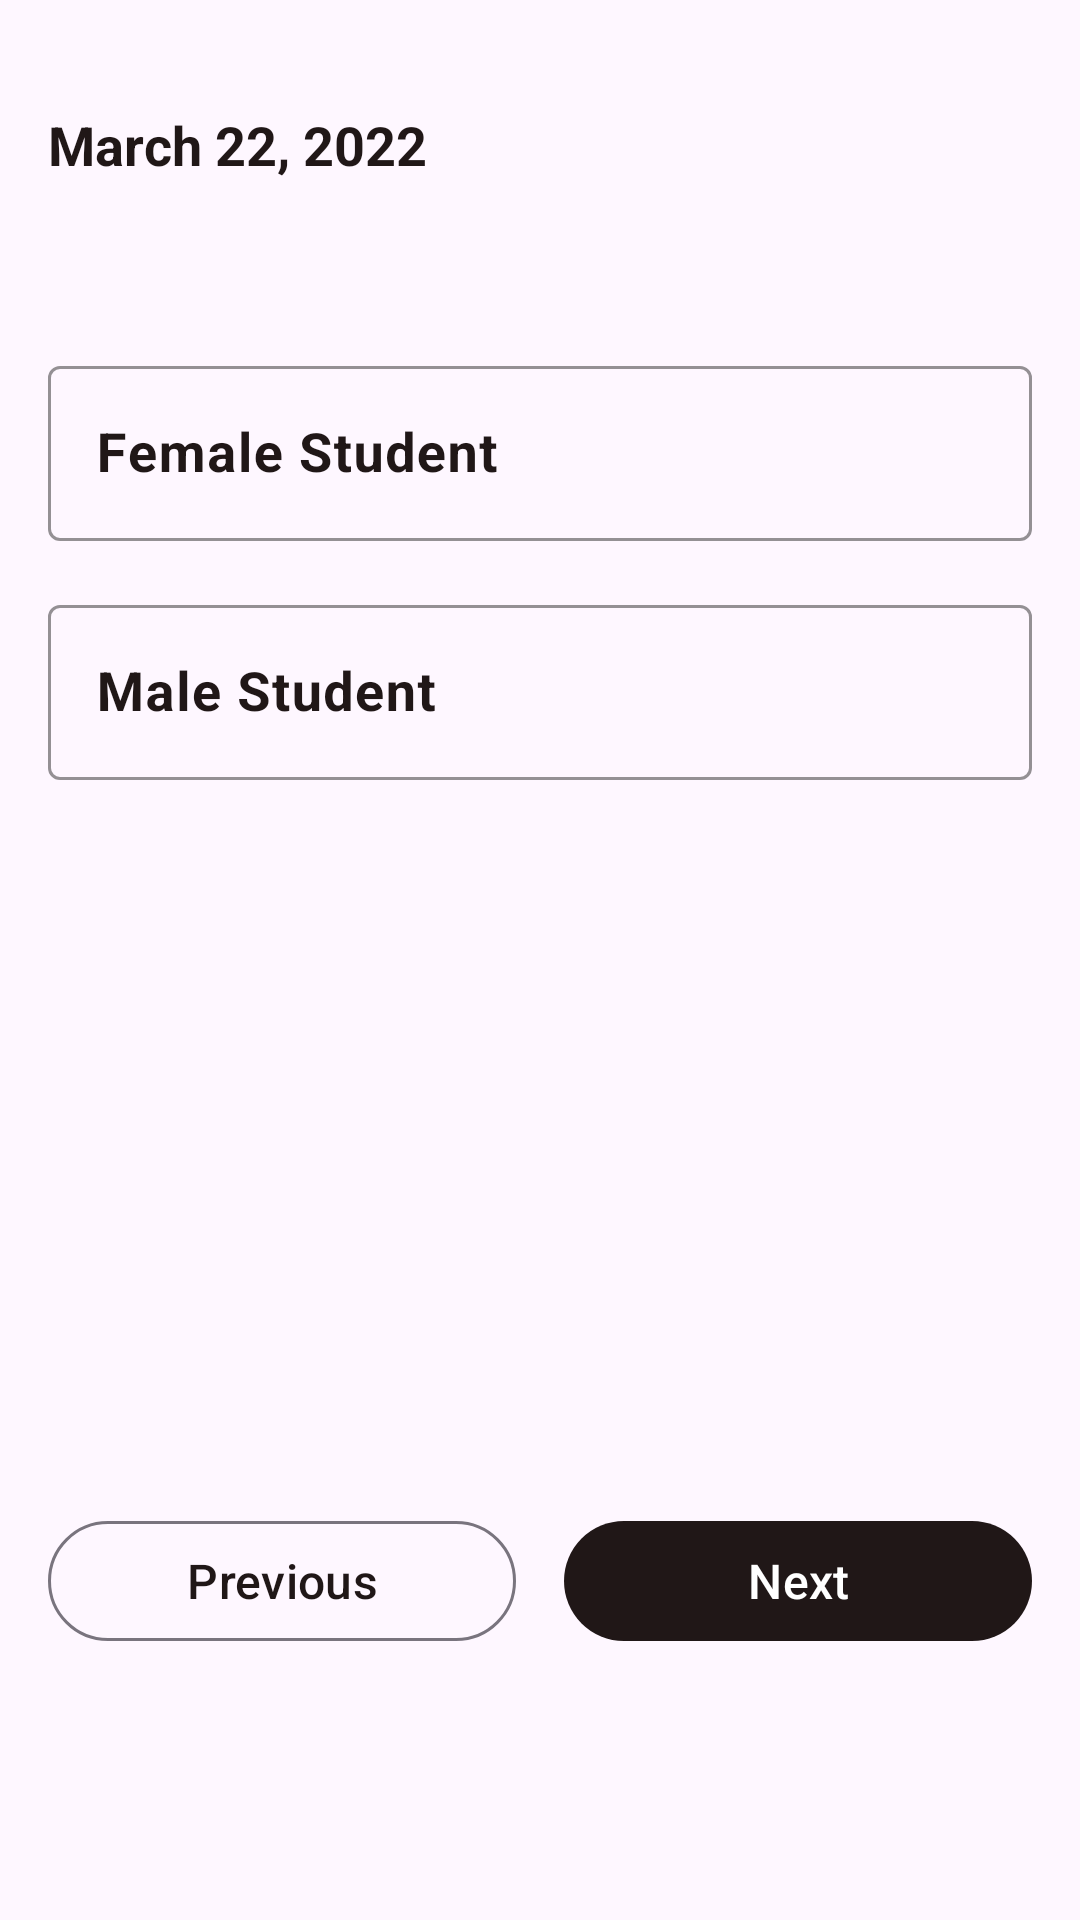

Produce the Android XML layout that renders to this screen, including the resource entries it uses.
<!-- AndroidManifest.xml: application theme Theme.Android_app -->
<!-- res/layout/fragment_student_attendance.xml -->
<?xml version="1.0" encoding="utf-8"?>
<androidx.constraintlayout.widget.ConstraintLayout xmlns:android="http://schemas.android.com/apk/res/android"
    xmlns:app="http://schemas.android.com/apk/res-auto"
    xmlns:tools="http://schemas.android.com/tools"
    android:id="@+id/frameLayout4"
    android:layout_width="match_parent"
    android:layout_height="match_parent"
    tools:context=".core.ui.attendance.StudentAttendanceFragment">

    <TextView
        android:id="@+id/textView"
        android:layout_width="0dp"
        android:layout_height="wrap_content"
        android:layout_marginStart="16dp"
        android:layout_marginEnd="16dp"
        android:text="@string/today_date"
        android:textAlignment="textStart"
        android:textColor="@color/LocalBrown"
        android:textSize="18sp"
        android:textStyle="bold"
        app:layout_constraintEnd_toEndOf="parent"
        app:layout_constraintHorizontal_bias="0.5"
        app:layout_constraintStart_toStartOf="parent"
        app:layout_constraintTop_toTopOf="@+id/guideline18" />

    <TextView
        android:id="@+id/className"
        android:layout_width="0dp"
        android:layout_height="wrap_content"
        android:layout_marginStart="16dp"
        android:layout_marginTop="16dp"
        android:layout_marginEnd="16dp"
        android:textAlignment="textStart"
        android:textColor="@color/LocalBrown"
        android:textSize="18sp"
        android:textStyle="bold"
        app:layout_constraintEnd_toEndOf="parent"
        app:layout_constraintHorizontal_bias="0.5"
        app:layout_constraintStart_toStartOf="parent"
        app:layout_constraintTop_toBottomOf="@+id/textView"
        tools:text="@string/grade_number" />


    <com.google.android.material.textfield.TextInputLayout
        android:id="@+id/StudentAttendanceFragmentFemale"
        android:layout_width="0dp"
        android:layout_height="wrap_content"
        android:layout_marginStart="16dp"
        android:layout_marginTop="16dp"
        android:layout_marginEnd="16dp"
        android:hint="@string/hint_female_student"
        android:textColorHint="?attr/colorPrimary"
        app:boxStrokeColor="?attr/colorPrimary"
        app:boxStrokeWidth="1dp"
        app:boxStrokeWidthFocused="1.5dp"
        app:layout_constraintEnd_toEndOf="parent"
        app:layout_constraintHorizontal_bias="0.5"
        app:layout_constraintStart_toStartOf="parent"
        app:layout_constraintTop_toBottomOf="@+id/className">

        <com.google.android.material.textfield.TextInputEditText
            android:id="@+id/StudentAttendanceFragmentFemaleEdit"
            style="@style/TextAppearance.AppCompat.Medium"
            android:layout_width="match_parent"
            android:layout_height="wrap_content"
            android:imeOptions="actionNext"
            android:inputType="numberDecimal"
            android:textColor="?attr/colorPrimary"
            android:textStyle="bold"
            tools:layout_editor_absoluteX="14dp"
            tools:layout_editor_absoluteY="86dp" />

    </com.google.android.material.textfield.TextInputLayout>


    <com.google.android.material.textfield.TextInputLayout
        android:id="@+id/StudentAttendanceFragmentMale"
        android:layout_width="0dp"
        android:layout_height="wrap_content"
        android:layout_marginStart="16dp"
        android:layout_marginTop="16dp"
        android:layout_marginEnd="16dp"
        android:hint="@string/hint_male_student"
        android:textColorHint="?attr/colorPrimary"
        app:boxStrokeColor="?attr/colorPrimary"
        app:boxStrokeWidth="1dp"
        app:boxStrokeWidthFocused="1.5dp"
        app:layout_constraintEnd_toEndOf="parent"
        app:layout_constraintHorizontal_bias="0.5"
        app:layout_constraintStart_toStartOf="parent"
        app:layout_constraintTop_toBottomOf="@+id/StudentAttendanceFragmentFemale">

        <com.google.android.material.textfield.TextInputEditText
            android:id="@+id/StudentAttendanceFragmentMaleEdit"
            style="@style/TextAppearance.AppCompat.Medium"
            android:layout_width="match_parent"
            android:layout_height="wrap_content"
            android:imeOptions="actionDone"
            android:inputType="numberDecimal"
            android:textColor="?attr/colorPrimary"
            android:textStyle="bold"
            tools:layout_editor_absoluteX="14dp"
            tools:layout_editor_absoluteY="86dp" />

    </com.google.android.material.textfield.TextInputLayout>


    <Button
        android:id="@+id/StudentAttendanceFragmentPreviousBtn"
        style="@style/Widget.Material3.Button.OutlinedButton"
        android:layout_width="0dp"
        android:layout_height="wrap_content"
        android:layout_marginStart="16dp"
        android:layout_marginEnd="8dp"
        android:text="@string/previous"
        android:textSize="16sp"
        android:visibility="visible"
        app:layout_constraintBottom_toTopOf="@+id/guideline17"
        app:layout_constraintEnd_toStartOf="@+id/guideline19"
        app:layout_constraintHorizontal_bias="0.5"
        app:layout_constraintStart_toStartOf="parent" />


    <Button
        android:id="@+id/StudentAttendanceFragmentNextBtn"
        style="@style/Widget.Material3.Button"
        android:layout_width="0dp"
        android:layout_height="wrap_content"
        android:layout_marginStart="8dp"
        android:layout_marginEnd="16dp"
        android:text="@string/next"
        android:textSize="16sp"
        android:visibility="visible"
        app:layout_constraintBottom_toTopOf="@+id/guideline17"
        app:layout_constraintEnd_toEndOf="parent"
        app:layout_constraintHorizontal_bias="0.5"
        app:layout_constraintStart_toStartOf="@+id/guideline19" />

    <androidx.constraintlayout.widget.Guideline
        android:id="@+id/guideline17"
        android:layout_width="wrap_content"
        android:layout_height="wrap_content"
        android:orientation="horizontal"
        app:layout_constraintGuide_end="89dp" />

    <androidx.constraintlayout.widget.Guideline
        android:id="@+id/guideline18"
        android:layout_width="wrap_content"
        android:layout_height="wrap_content"
        android:orientation="horizontal"
        app:layout_constraintGuide_begin="36dp" />

    <androidx.constraintlayout.widget.Guideline
        android:id="@+id/guideline19"
        android:layout_width="wrap_content"
        android:layout_height="wrap_content"
        android:orientation="vertical"
        app:layout_constraintGuide_percent="0.5" />


</androidx.constraintlayout.widget.ConstraintLayout>
<!-- resources referenced by this layout -->
<resources>
  <color name="LocalBrown">#201717</color>
  <string name="grade_number">Grade 1</string>
  <string name="hint_female_student">Female Student</string>
  <string name="hint_male_student">Male Student</string>
  <string name="next">Next</string>
  <string name="previous">Previous</string>
  <string name="today_date">March 22, 2022</string>
  <style name="Theme.Android_app" parent="Theme.Material3.Light.NoActionBar">
          
          <item name="colorPrimary">@color/LocalBrown</item>
          <item name="colorPrimaryVariant">@color/LocalBrownDark</item>
          <item name="colorOnPrimary">@color/white</item>
          
          <item name="colorSecondary">@color/LocalYellow</item>
          <item name="colorSecondaryVariant">@color/LocalYellowDark</item>
          <item name="colorOnSecondary">@color/white</item>
          
          <item name="android:statusBarColor">?attr/colorPrimaryVariant</item>
  
          <item name="colorOnSurface">?attr/colorPrimary</item>
  
          <item name="colorOnSecondaryContainer">?attr/colorPrimary</item>
  
  
          
  
          <item name="shapeAppearanceSmallComponent">@style/ShapeAppearance.EduTeam.SmallComponent
          </item>
          <item name="shapeAppearanceMediumComponent">@style/ShapeAppearance.EduTeam.MediumComponent
          </item>
          <item name="shapeAppearanceLargeComponent">@style/ShapeAppearance.EduTeam.LargeComponent
          </item>
  
      </style>
  <color name="LocalBrownDark">#1C1010</color>
  <color name="white">#FFFFFFFF</color>
  <color name="LocalYellow">#FBAD11</color>
  <color name="LocalYellowDark">#7A5304</color>
  <style name="ShapeAppearance.EduTeam.SmallComponent" parent="ShapeAppearance.Material3.SmallComponent">
          <item name="cornerFamily">cut</item>
          <item name="cornerSize">4dp</item>
      </style>
  <style name="ShapeAppearance.EduTeam.MediumComponent" parent="ShapeAppearance.MaterialComponents.MediumComponent">
          <item name="cornerFamily">cut</item>
          <item name="cornerSize">8dp</item>
      </style>
  <style name="ShapeAppearance.EduTeam.LargeComponent" parent="ShapeAppearance.MaterialComponents.LargeComponent">
          <item name="cornerFamily">rounded</item>
          <item name="cornerSize">4dp</item>
      </style>
</resources>
